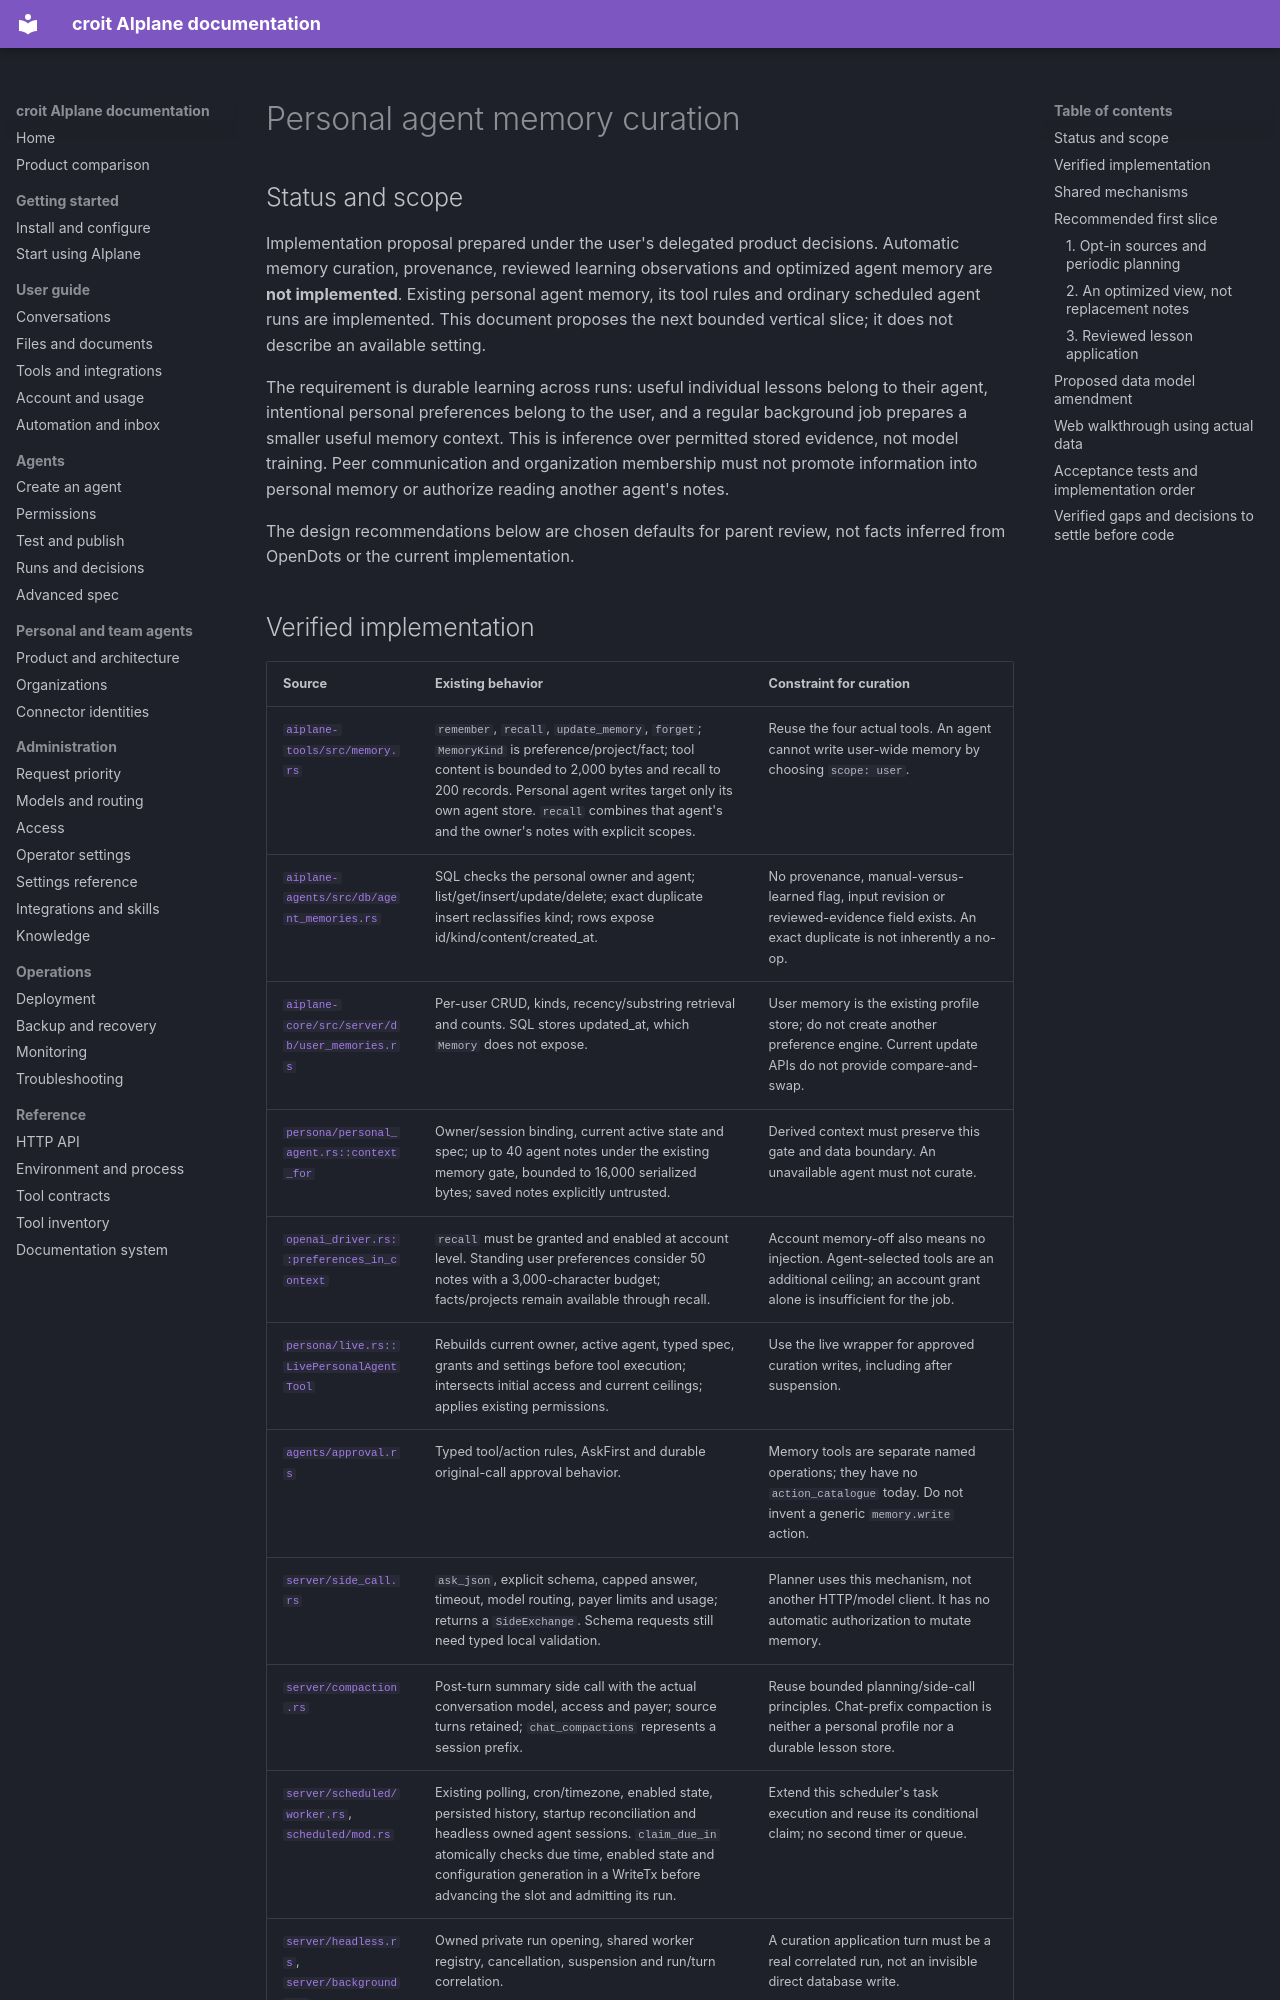

repository: croit/aiplane · page: agents-memory-curation/index.html · generator: mkdocs

# Personal agent memory curation

## Status and scope

Implementation proposal prepared under the user's delegated product decisions. Automatic memory curation, provenance, reviewed learning observations and optimized agent memory are **not implemented**. Existing personal agent memory, its tool rules and ordinary scheduled agent runs are implemented. This document proposes the next bounded vertical slice; it does not describe an available setting.

The requirement is durable learning across runs: useful individual lessons belong to their agent, intentional personal preferences belong to the user, and a regular background job prepares a smaller useful memory context. This is inference over permitted stored evidence, not model training. Peer communication and organization membership must not promote information into personal memory or authorize reading another agent's notes.

The design recommendations below are chosen defaults for parent review, not facts inferred from OpenDots or the current implementation.
